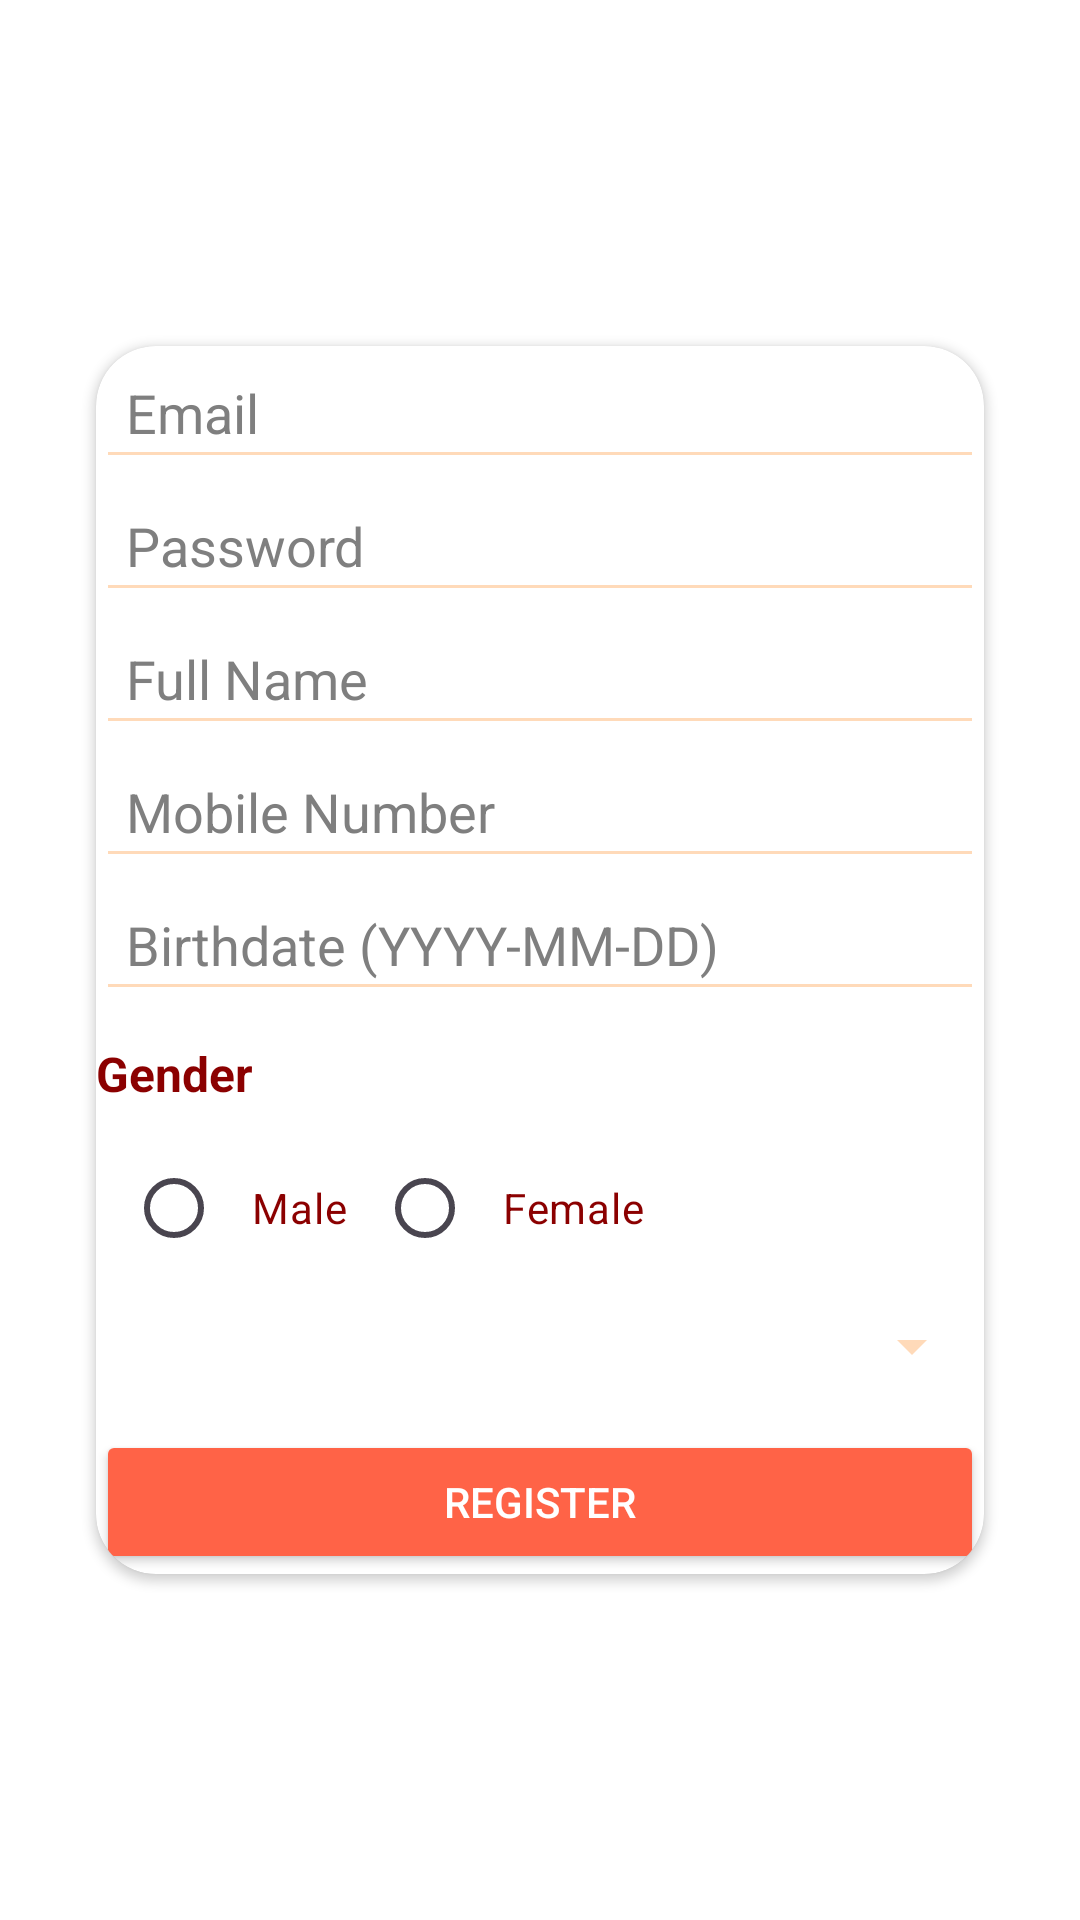

This screen was rendered from an Android layout file. Write that file and the resources it references.
<!-- AndroidManifest.xml: application theme Theme.CarPull -->
<!-- res/layout/activity_register.xml -->
<RelativeLayout xmlns:android="http://schemas.android.com/apk/res/android"
    xmlns:app="http://schemas.android.com/apk/res-auto"
    android:layout_width="match_parent"
    android:layout_height="match_parent"
    android:background="#FFFFFF"
    android:padding="16dp">

    <androidx.cardview.widget.CardView
        android:layout_width="match_parent"
        android:layout_height="wrap_content"
        android:layout_margin="16dp"
        android:layout_centerInParent="true"
        android:elevation="10dp"
        android:backgroundTint="#FFFFFF"
        app:cardCornerRadius="20dp"
        android:padding="20dp">

        <LinearLayout
            android:layout_width="match_parent"
            android:layout_height="wrap_content"
            android:orientation="vertical">

            <EditText
                android:id="@+id/emailEditText"
                android:layout_width="match_parent"
                android:layout_height="wrap_content"
                android:hint="Email"
                android:inputType="textEmailAddress"
                android:padding="10dp"
                android:textColor="#000000"
                android:backgroundTint="#FFDAB9"
                android:textColorHint="#7F7F7F"/>

            <EditText
                android:id="@+id/passwordEditText"
                android:layout_width="match_parent"
                android:layout_height="wrap_content"
                android:hint="Password"
                android:inputType="textPassword"
                android:padding="10dp"
                android:textColor="#000000"
                android:backgroundTint="#FFDAB9"
                android:textColorHint="#7F7F7F"/>

            <EditText
                android:id="@+id/nameEditText"
                android:layout_width="match_parent"
                android:layout_height="wrap_content"
                android:hint="Full Name"
                android:padding="10dp"
                android:textColor="#000000"
                android:backgroundTint="#FFDAB9"
                android:textColorHint="#7F7F7F"/>

            <EditText
                android:id="@+id/mobileEditText"
                android:layout_width="match_parent"
                android:layout_height="wrap_content"
                android:hint="Mobile Number"
                android:inputType="phone"
                android:padding="10dp"
                android:textColor="#000000"
                android:backgroundTint="#FFDAB9"
                android:textColorHint="#7F7F7F"/>

            <EditText
                android:id="@+id/birthdateEditText"
                android:layout_width="match_parent"
                android:layout_height="wrap_content"
                android:hint="Birthdate (YYYY-MM-DD)"
                android:inputType="date"
                android:padding="10dp"
                android:textColor="#000000"
                android:backgroundTint="#FFDAB9"
                android:textColorHint="#7F7F7F"/>

            <TextView
                android:layout_width="wrap_content"
                android:layout_height="wrap_content"
                android:text="Gender"
                android:paddingTop="10dp"
                android:textSize="16sp"
                android:textColor="#8B0000"
                android:textStyle="bold"/>

            <RadioGroup
                android:id="@+id/genderRadioGroup"
                android:layout_width="match_parent"
                android:layout_height="wrap_content"
                android:orientation="horizontal"
                android:padding="10dp">

                <RadioButton
                    android:id="@+id/maleRadioButton"
                    android:layout_width="wrap_content"
                    android:layout_height="wrap_content"
                    android:text="Male"
                    android:textColor="#8B0000"
                    android:padding="10dp"/>

                <RadioButton
                    android:id="@+id/femaleRadioButton"
                    android:layout_width="wrap_content"
                    android:layout_height="wrap_content"
                    android:text="Female"
                    android:textColor="#8B0000"
                    android:padding="10dp"/>
            </RadioGroup>

            <Spinner
                android:id="@+id/designationSpinner"
                android:layout_width="match_parent"
                android:layout_height="wrap_content"
                android:padding="10dp"
                android:backgroundTint="#FFDAB9"/>

            <Button
                android:id="@+id/registerButton"
                android:layout_width="match_parent"
                android:layout_height="wrap_content"
                android:text="Register"
                android:textColor="#FFFFFF"
                android:backgroundTint="#FF6347"
                android:layout_marginTop="16dp"/>
        </LinearLayout>
    </androidx.cardview.widget.CardView>

</RelativeLayout>
<!-- resources referenced by this layout -->
<resources>
  <style name="Theme.CarPull" parent="Base.Theme.CarPull" />
  <style name="Base.Theme.CarPull" parent="Theme.Material3.DayNight.NoActionBar">
          
          
      </style>
</resources>
